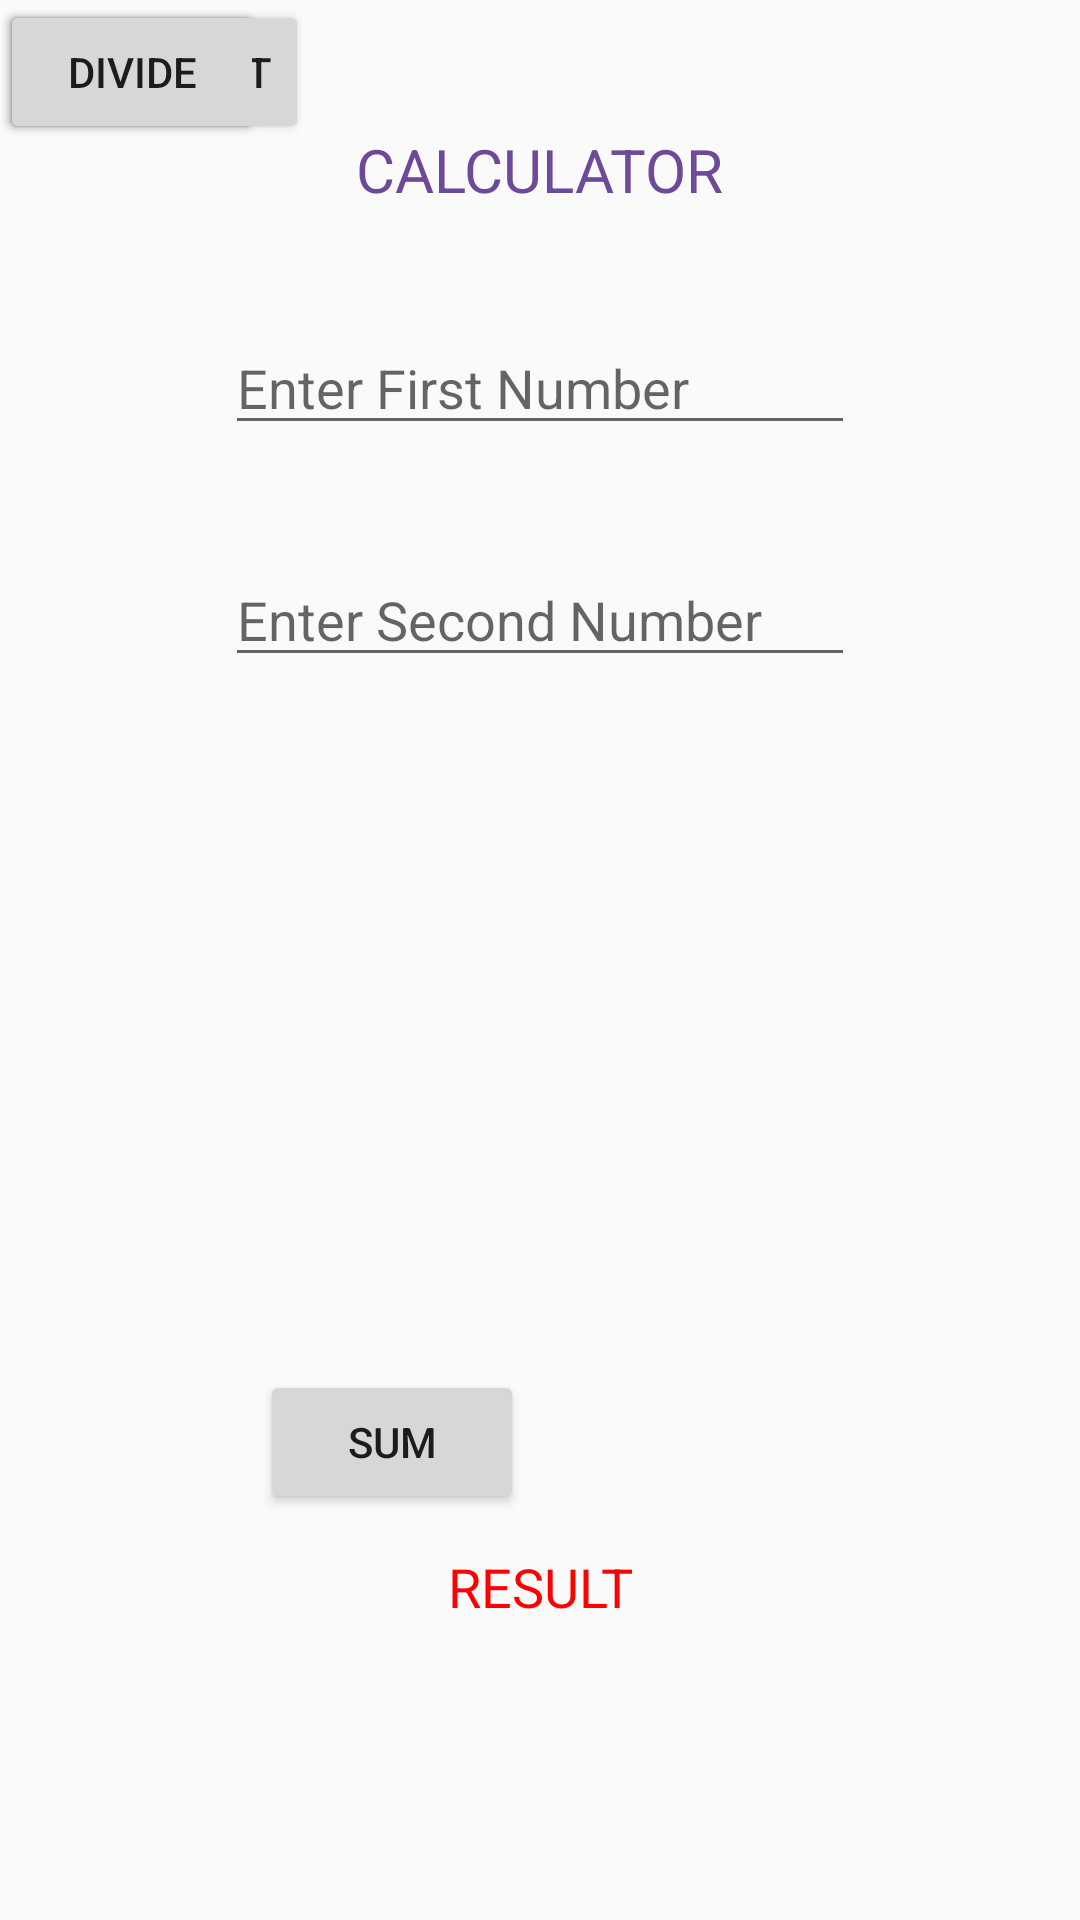

Android layout source for this screen:
<!-- AndroidManifest.xml: application theme AppTheme -->
<!-- res/layout/activity_calculator.xml -->
<?xml version="1.0" encoding="utf-8"?>
<android.support.constraint.ConstraintLayout xmlns:android="http://schemas.android.com/apk/res/android"
    xmlns:app="http://schemas.android.com/apk/res-auto"
    xmlns:tools="http://schemas.android.com/tools"
    android:layout_width="match_parent"
    android:layout_height="match_parent"
    tools:context="com.example.kiit.myfirstapp.CalculatorActivity">

    <EditText
        android:id="@+id/editText"
        android:layout_width="wrap_content"
        android:layout_height="wrap_content"
        android:layout_marginEnd="8dp"
        android:layout_marginStart="8dp"
        android:layout_marginTop="37dp"
        android:ems="10"
        android:hint="Enter First Number"
        android:inputType="textPersonName"
        app:layout_constraintEnd_toEndOf="parent"
        app:layout_constraintStart_toStartOf="parent"
        app:layout_constraintTop_toBottomOf="@+id/textView3" />

    <EditText
        android:id="@+id/editText2"
        android:layout_width="wrap_content"
        android:layout_height="wrap_content"
        android:layout_marginEnd="8dp"
        android:layout_marginStart="8dp"
        android:layout_marginTop="36dp"
        android:ems="10"
        android:hint="Enter Second Number"
        android:inputType="textPersonName"
        app:layout_constraintEnd_toEndOf="parent"
        app:layout_constraintStart_toStartOf="parent"
        app:layout_constraintTop_toBottomOf="@+id/editText" />

    <TextView
        android:id="@+id/textView3"
        android:layout_width="wrap_content"
        android:layout_height="wrap_content"
        android:layout_marginEnd="8dp"
        android:layout_marginStart="8dp"
        android:layout_marginTop="43dp"
        android:text="CALCULATOR"
        android:textColor="#6d4a99"
        android:textSize="20dp"
        app:layout_constraintEnd_toEndOf="parent"
        app:layout_constraintStart_toStartOf="parent"
        app:layout_constraintTop_toTopOf="parent" />

    <Button
        android:id="@+id/button3"
        android:layout_width="wrap_content"
        android:layout_height="wrap_content"
        android:layout_marginBottom="12dp"
        android:layout_marginEnd="8dp"
        android:layout_marginStart="8dp"
        android:onClick="clickheretoadd"
        android:text="SUM"
        app:layout_constraintBottom_toTopOf="@+id/textView4"
        app:layout_constraintEnd_toEndOf="parent"
        app:layout_constraintHorizontal_bias="0.307"
        app:layout_constraintStart_toStartOf="parent" />

    <TextView
        android:id="@+id/textView4"
        android:layout_width="wrap_content"
        android:layout_height="wrap_content"
        android:layout_marginBottom="99dp"
        android:layout_marginEnd="8dp"
        android:layout_marginStart="8dp"
        android:text="RESULT"
        android:textColor="#ff0000"
        android:textSize="18dp"
        app:layout_constraintBottom_toBottomOf="parent"
        app:layout_constraintEnd_toEndOf="parent"
        app:layout_constraintStart_toStartOf="parent" />

    <Button
        android:id="@+id/button4"
        android:layout_width="wrap_content"
        android:layout_height="wrap_content"
        android:text="SUBSTRACT"
        android:onClick="clickheretosubstract"
        tools:layout_editor_absoluteX="94dp"
        tools:layout_editor_absoluteY="250dp" />

    <Button
        android:id="@+id/button5"
        android:layout_width="wrap_content"
        android:layout_height="wrap_content"
        android:text="MULTIPLY"
        android:onClick="clickheretomultiply"
        tools:layout_editor_absoluteX="212dp"
        tools:layout_editor_absoluteY="250dp" />

    <Button
        android:id="@+id/button6"
        android:layout_width="wrap_content"
        android:layout_height="wrap_content"
        android:text="DIVIDE"
        android:onClick="clickheretodivide"
        tools:layout_editor_absoluteX="212dp"
        tools:layout_editor_absoluteY="328dp" />
</android.support.constraint.ConstraintLayout>
<!-- resources referenced by this layout -->
<resources>
  <style name="AppTheme" parent="Theme.AppCompat.Light.DarkActionBar">
          
          <item name="colorPrimary">@color/colorPrimary</item>
          <item name="colorPrimaryDark">@color/colorPrimaryDark</item>
          <item name="colorAccent">@color/colorAccent</item>
      </style>
  <color name="colorPrimary">#3db16a</color>
  <color name="colorPrimaryDark">#2e90d1</color>
  <color name="colorAccent">#FF4081</color>
</resources>
